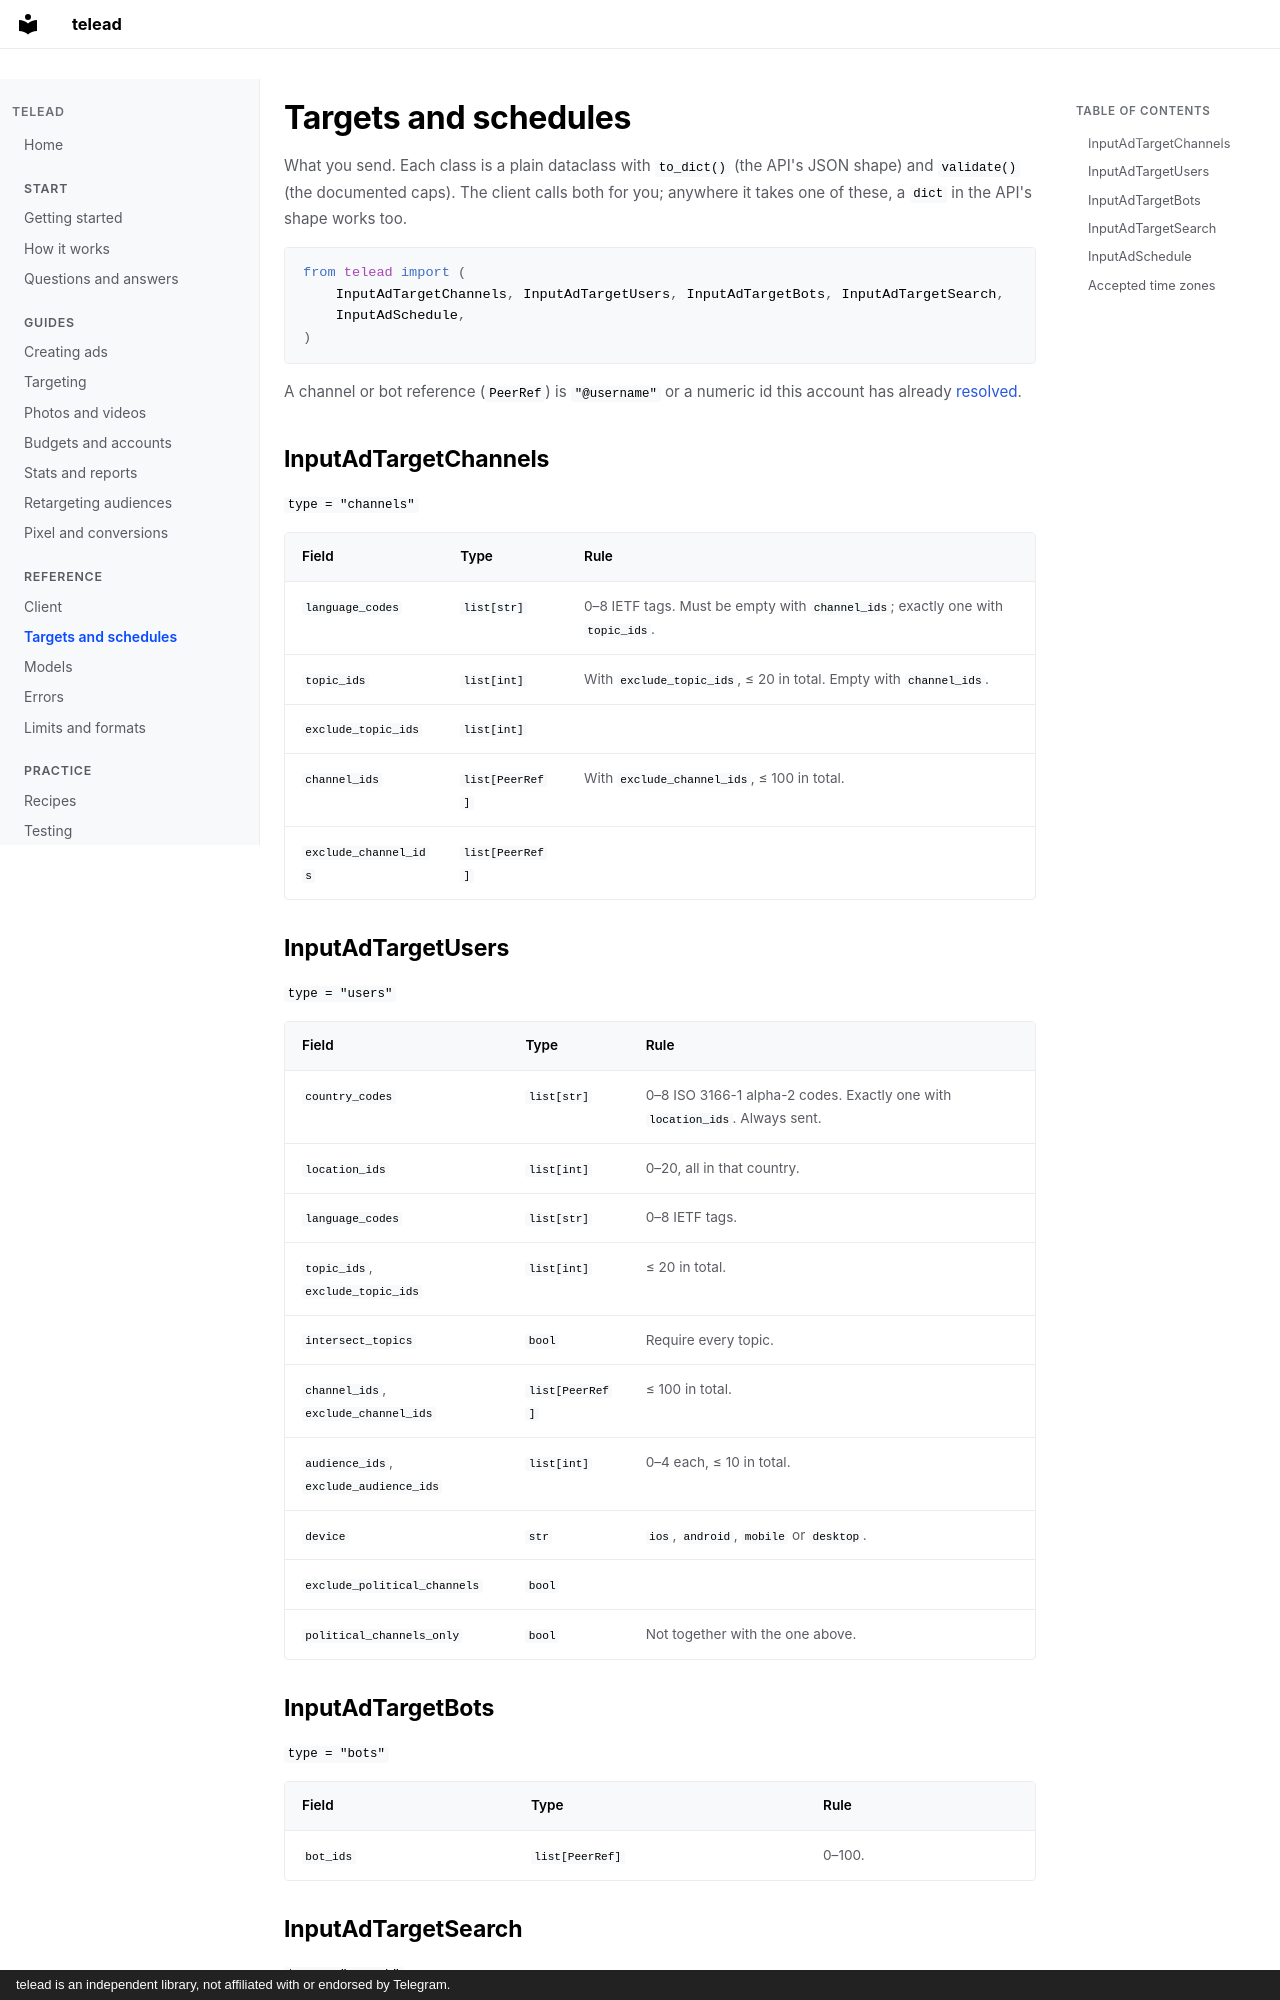

repository: Elimeshi1/TeleAd · page: inputs/index.html · generator: mkdocs · copyright: telead is an independent library, not affiliated with or endorsed by Telegram.

# Targets and schedules

What you send. Each class is a plain dataclass with `to_dict()` (the API's JSON shape) and `validate()` (the documented caps). The client calls both for you; anywhere it takes one of these, a `dict` in the API's shape works too.

```python
from telead import (
    InputAdTargetChannels, InputAdTargetUsers, InputAdTargetBots, InputAdTargetSearch,
    InputAdSchedule,
)
```

A channel or bot reference (`PeerRef`) is `"@username"` or a numeric id this account has already [resolved](targeting.md#resolving-channels-and-bots).

## InputAdTargetChannels

`type = "channels"`

| Field | Type | Rule |
|---|---|---|
| `language_codes` | `list[str]` | 0–8 IETF tags. Must be empty with `channel_ids`; exactly one with `topic_ids`. |
| `topic_ids` | `list[int]` | With `exclude_topic_ids`, ≤ 20 in total. Empty with `channel_ids`. |
| `exclude_topic_ids` | `list[int]` | |
| `channel_ids` | `list[PeerRef]` | With `exclude_channel_ids`, ≤ 100 in total. |
| `exclude_channel_ids` | `list[PeerRef]` | |

## InputAdTargetUsers

`type = "users"`

| Field | Type | Rule |
|---|---|---|
| `country_codes` | `list[str]` | 0–8 ISO 3166-1 alpha-2 codes. Exactly one with `location_ids`. Always sent. |
| `location_ids` | `list[int]` | 0–20, all in that country. |
| `language_codes` | `list[str]` | 0–8 IETF tags. |
| `topic_ids`, `exclude_topic_ids` | `list[int]` | ≤ 20 in total. |
| `intersect_topics` | `bool` | Require every topic. |
| `channel_ids`, `exclude_channel_ids` | `list[PeerRef]` | ≤ 100 in total. |
| `audience_ids`, `exclude_audience_ids` | `list[int]` | 0–4 each, ≤ 10 in total. |
| `device` | `str` | `ios`, `android`, `mobile` or `desktop`. |
| `exclude_political_channels` | `bool` | |
| `political_channels_only` | `bool` | Not together with the one above. |

## InputAdTargetBots

`type = "bots"`

| Field | Type | Rule |
|---|---|---|
| `bot_ids` | `list[PeerRef]` | 0–100. |

## InputAdTargetSearch

`type = "search"`

| Field | Type | Rule |
|---|---|---|
| `search_queries` | `list[str]` | Up to 10 keywords or phrases. |
